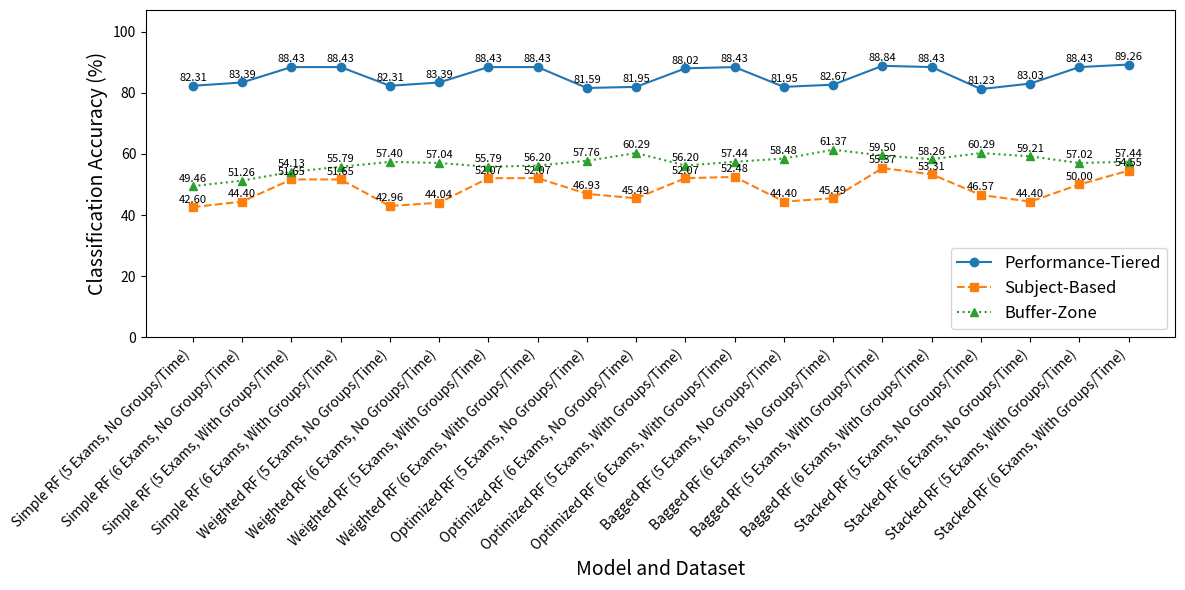
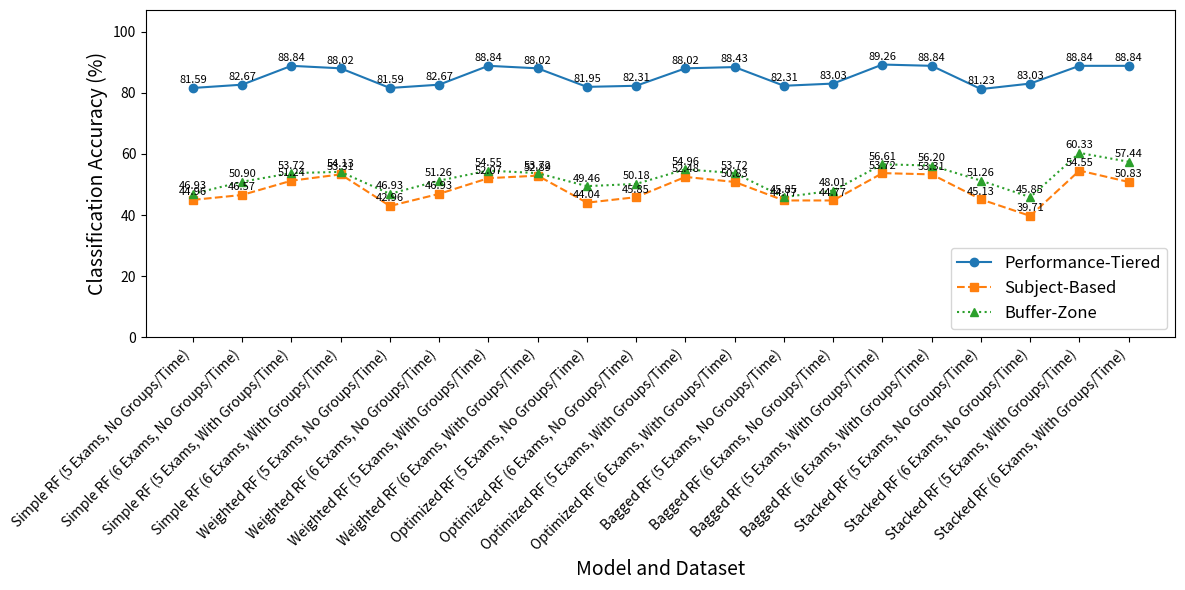

Here is the Python script that generated these plots, in order:
import matplotlib.pyplot as plt
import numpy as np

# Data from the classification accuracy table
models = [
    "Simple RF (5 Exams, No Groups/Time)",
    "Simple RF (6 Exams, No Groups/Time)",
    "Simple RF (5 Exams, With Groups/Time)",
    "Simple RF (6 Exams, With Groups/Time)",
    "Weighted RF (5 Exams, No Groups/Time)",
    "Weighted RF (6 Exams, No Groups/Time)",
    "Weighted RF (5 Exams, With Groups/Time)",
    "Weighted RF (6 Exams, With Groups/Time)",
    "Optimized RF (5 Exams, No Groups/Time)",
    "Optimized RF (6 Exams, No Groups/Time)",
    "Optimized RF (5 Exams, With Groups/Time)",
    "Optimized RF (6 Exams, With Groups/Time)",
    "Bagged RF (5 Exams, No Groups/Time)",
    "Bagged RF (6 Exams, No Groups/Time)",
    "Bagged RF (5 Exams, With Groups/Time)",
    "Bagged RF (6 Exams, With Groups/Time)",
    "Stacked RF (5 Exams, No Groups/Time)",
    "Stacked RF (6 Exams, No Groups/Time)",
    "Stacked RF (5 Exams, With Groups/Time)",
    "Stacked RF (6 Exams, With Groups/Time)"
]

performance_tiered = [
    82.31, 83.39, 88.43, 88.43,
    82.31, 83.39, 88.43, 88.43,
    81.59, 81.95, 88.02, 88.43,
    81.95, 82.67, 88.84, 88.43,
    81.23, 83.03, 88.43, 89.26
    ]
subject_based = [
    42.60, 44.40, 51.65, 51.65,
    42.96, 44.04, 52.07, 52.07,
    46.93, 45.49, 52.07, 52.48,
    44.40, 45.49, 55.37, 53.31,
    46.57, 44.40, 50.00, 54.55
    ]
buffer_zone = [
    49.46, 51.26, 54.13, 55.79,
    57.40, 57.04, 55.79, 56.20,
    57.76, 60.29, 56.20, 57.44,
    58.48, 61.37, 59.50, 58.26,
    60.29, 59.21, 57.02, 57.44
    ]

# Plotting classification accuracies
fig, ax = plt.subplots(figsize=(12, 6))

x = np.arange(len(models))
ax.plot(x, performance_tiered, label="Performance-Tiered", marker="o", linestyle="-", color="tab:blue")
ax.plot(x, subject_based, label="Subject-Based", marker="s", linestyle="--", color="tab:orange")
ax.plot(x, buffer_zone, label="Buffer-Zone", marker="^", linestyle=":", color="tab:green")

# Add value labels to each point slightly above the points
for i, txt in enumerate(performance_tiered):
    ax.text(x[i], performance_tiered[i] + 1.5, f"{txt:.2f}", fontsize=8, ha='center')
for i, txt in enumerate(subject_based):
    ax.text(x[i], subject_based[i] + 1.5, f"{txt:.2f}", fontsize=8, ha='center')
for i, txt in enumerate(buffer_zone):
    ax.text(x[i], buffer_zone[i] + 1.5, f"{txt:.2f}", fontsize=8, ha='center')

ax.set_xlabel("Model and Dataset", fontsize=14)
ax.set_ylabel("Classification Accuracy (%)", fontsize=14)
ax.set_xticks(x)
ax.set_xticklabels(models, rotation=45, fontsize=10, ha="right")
ax.set_ylim(0, max(max(performance_tiered), max(subject_based), max(buffer_zone)) * 1.2)

ax.legend(loc="lower right", fontsize=12)
plt.title("", fontsize=16)
plt.tight_layout()

# Save and display the plot
plt.savefig("rf_classification_accuracy_with_id.png")
plt.show()

performance_tiered = [
    81.59, 82.67, 88.84, 88.02,
    81.59, 82.67, 88.84, 88.02,
    81.95, 82.31, 88.02, 88.43,
    82.31, 83.03, 89.26, 88.84,
    81.23, 83.03, 88.84, 88.84
    ]
subject_based = [
    44.96, 46.57, 51.24, 53.31,
    42.96, 46.93, 52.07, 52.89,
    44.04, 45.85, 52.48, 50.83,
    44.77, 44.77, 53.72, 53.31,
    45.13, 39.71, 54.55, 50.83
    ]
buffer_zone = [
    46.93, 50.90, 53.72, 54.13,
    46.93, 51.26, 54.55, 53.72,
    49.46, 50.18, 54.96, 53.72,
    45.85, 48.01, 56.61, 56.20,
    51.26, 45.85, 60.33, 57.44
    ]

# Plotting classification accuracies
fig, ax = plt.subplots(figsize=(12, 6))

x = np.arange(len(models))
ax.plot(x, performance_tiered, label="Performance-Tiered", marker="o", linestyle="-", color="tab:blue")
ax.plot(x, subject_based, label="Subject-Based", marker="s", linestyle="--", color="tab:orange")
ax.plot(x, buffer_zone, label="Buffer-Zone", marker="^", linestyle=":", color="tab:green")

# Add value labels to each point slightly above the points
for i, txt in enumerate(performance_tiered):
    ax.text(x[i], performance_tiered[i] + 1.5, f"{txt:.2f}", fontsize=8, ha='center')
for i, txt in enumerate(subject_based):
    ax.text(x[i], subject_based[i] + 1.5, f"{txt:.2f}", fontsize=8, ha='center')
for i, txt in enumerate(buffer_zone):
    ax.text(x[i], buffer_zone[i] + 1.5, f"{txt:.2f}", fontsize=8, ha='center')

ax.set_xlabel("Model and Dataset", fontsize=14)
ax.set_ylabel("Classification Accuracy (%)", fontsize=14)
ax.set_xticks(x)
ax.set_xticklabels(models, rotation=45, fontsize=10, ha="right")
ax.set_ylim(0, max(max(performance_tiered), max(subject_based), max(buffer_zone)) * 1.2)

ax.legend(loc="lower right", fontsize=12)
plt.title("", fontsize=16)
plt.tight_layout()

# Save and display the plot
plt.savefig("rf_classification_accuracy_without_id.png")
plt.show()